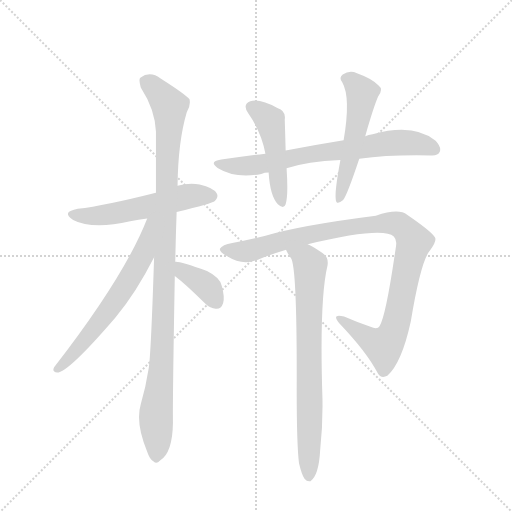
t = 0.00 s
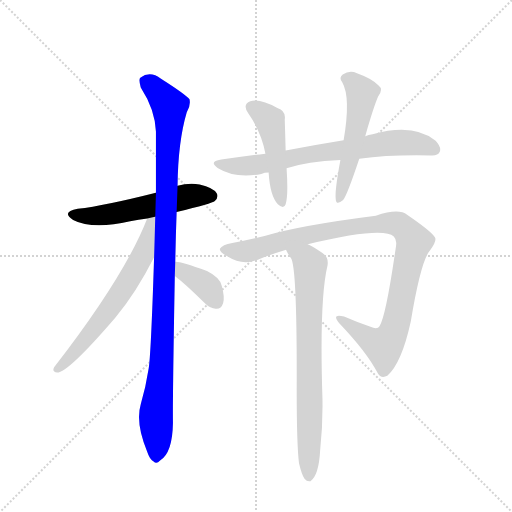
t = 1.52 s
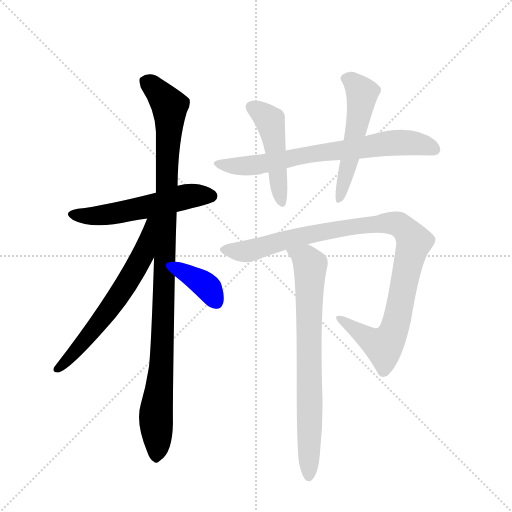
t = 3.04 s
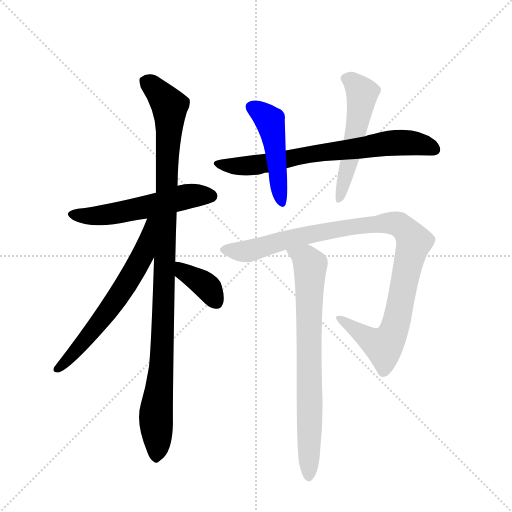
t = 4.56 s
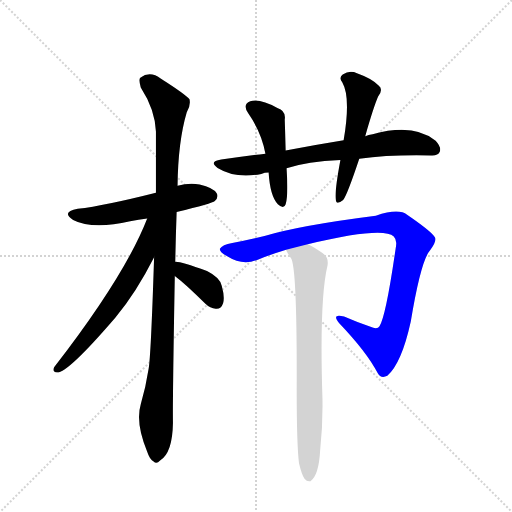
t = 6.07 s
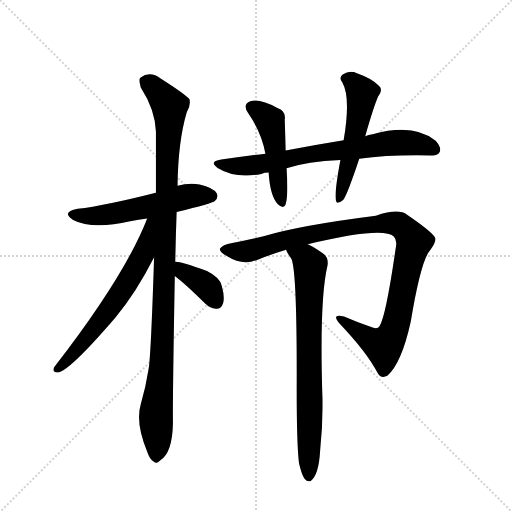
t = 7.59 s

The animated SVG that drew these frames (rendered in a browser with its animation timeline set to each time). Animation: 9 CSS @keyframes rules; one cycle of 7.59 s.

<svg version="1.1" viewBox="0 0 1024 1024" xmlns="http://www.w3.org/2000/svg">
  <g stroke="lightgray" stroke-dasharray="1,1" stroke-width="1" transform="scale(4, 4)">
    <line x1="0" y1="0" x2="256" y2="256"></line>
    <line x1="256" y1="0" x2="0" y2="256"></line>
    <line x1="128" y1="0" x2="128" y2="256"></line>
    <line x1="0" y1="128" x2="256" y2="128"></line>
  </g>
  <g transform="scale(0.92, -0.92) translate(60, -900)">
    <style type="text/css">
      
        @keyframes keyframes0 {
          from {
            stroke: blue;
            stroke-dashoffset: 560;
            stroke-width: 128;
          }
          65% {
            animation-timing-function: step-end;
            stroke: blue;
            stroke-dashoffset: 0;
            stroke-width: 128;
          }
          to {
            stroke: black;
            stroke-width: 1024;
          }
        }
        #make-me-a-hanzi-animation-0 {
          animation: keyframes0 0.7057291666666666s both;
          animation-delay: 0s;
          animation-timing-function: linear;
        }
      
        @keyframes keyframes1 {
          from {
            stroke: blue;
            stroke-dashoffset: 1092;
            stroke-width: 128;
          }
          78% {
            animation-timing-function: step-end;
            stroke: blue;
            stroke-dashoffset: 0;
            stroke-width: 128;
          }
          to {
            stroke: black;
            stroke-width: 1024;
          }
        }
        #make-me-a-hanzi-animation-1 {
          animation: keyframes1 1.138671875s both;
          animation-delay: 0.7057291666666666s;
          animation-timing-function: linear;
        }
      
        @keyframes keyframes2 {
          from {
            stroke: blue;
            stroke-dashoffset: 650;
            stroke-width: 128;
          }
          68% {
            animation-timing-function: step-end;
            stroke: blue;
            stroke-dashoffset: 0;
            stroke-width: 128;
          }
          to {
            stroke: black;
            stroke-width: 1024;
          }
        }
        #make-me-a-hanzi-animation-2 {
          animation: keyframes2 0.7789713541666666s both;
          animation-delay: 1.8444010416666665s;
          animation-timing-function: linear;
        }
      
        @keyframes keyframes3 {
          from {
            stroke: blue;
            stroke-dashoffset: 376;
            stroke-width: 128;
          }
          55% {
            animation-timing-function: step-end;
            stroke: blue;
            stroke-dashoffset: 0;
            stroke-width: 128;
          }
          to {
            stroke: black;
            stroke-width: 1024;
          }
        }
        #make-me-a-hanzi-animation-3 {
          animation: keyframes3 0.5559895833333334s both;
          animation-delay: 2.623372395833333s;
          animation-timing-function: linear;
        }
      
        @keyframes keyframes4 {
          from {
            stroke: blue;
            stroke-dashoffset: 732;
            stroke-width: 128;
          }
          70% {
            animation-timing-function: step-end;
            stroke: blue;
            stroke-dashoffset: 0;
            stroke-width: 128;
          }
          to {
            stroke: black;
            stroke-width: 1024;
          }
        }
        #make-me-a-hanzi-animation-4 {
          animation: keyframes4 0.845703125s both;
          animation-delay: 3.1793619791666665s;
          animation-timing-function: linear;
        }
      
        @keyframes keyframes5 {
          from {
            stroke: blue;
            stroke-dashoffset: 484;
            stroke-width: 128;
          }
          61% {
            animation-timing-function: step-end;
            stroke: blue;
            stroke-dashoffset: 0;
            stroke-width: 128;
          }
          to {
            stroke: black;
            stroke-width: 1024;
          }
        }
        #make-me-a-hanzi-animation-5 {
          animation: keyframes5 0.6438802083333334s both;
          animation-delay: 4.025065104166666s;
          animation-timing-function: linear;
        }
      
        @keyframes keyframes6 {
          from {
            stroke: blue;
            stroke-dashoffset: 541;
            stroke-width: 128;
          }
          64% {
            animation-timing-function: step-end;
            stroke: blue;
            stroke-dashoffset: 0;
            stroke-width: 128;
          }
          to {
            stroke: black;
            stroke-width: 1024;
          }
        }
        #make-me-a-hanzi-animation-6 {
          animation: keyframes6 0.6902669270833334s both;
          animation-delay: 4.668945312499999s;
          animation-timing-function: linear;
        }
      
        @keyframes keyframes7 {
          from {
            stroke: blue;
            stroke-dashoffset: 1038;
            stroke-width: 128;
          }
          77% {
            animation-timing-function: step-end;
            stroke: blue;
            stroke-dashoffset: 0;
            stroke-width: 128;
          }
          to {
            stroke: black;
            stroke-width: 1024;
          }
        }
        #make-me-a-hanzi-animation-7 {
          animation: keyframes7 1.0947265625s both;
          animation-delay: 5.359212239583332s;
          animation-timing-function: linear;
        }
      
        @keyframes keyframes8 {
          from {
            stroke: blue;
            stroke-dashoffset: 773;
            stroke-width: 128;
          }
          72% {
            animation-timing-function: step-end;
            stroke: blue;
            stroke-dashoffset: 0;
            stroke-width: 128;
          }
          to {
            stroke: black;
            stroke-width: 1024;
          }
        }
        #make-me-a-hanzi-animation-8 {
          animation: keyframes8 0.8790690104166666s both;
          animation-delay: 6.453938802083332s;
          animation-timing-function: linear;
        }
      
    </style>
    
      <path d="M 324 439 Q 402 458 407 463 Q 416 472 411 480 Q 404 492 374 499 Q 350 503 326 496 L 279 481 Q 168 453 109 446 Q 72 439 99 422 Q 141 400 223 419 Q 241 423 260 425 L 324 439 Z" fill="lightgray"></path>
    
      <path d="M 321 331 Q 322 382 324 439 L 326 496 Q 327 592 346 656 Q 355 671 352 684 Q 345 694 290 729 Q 266 747 245 731 Q 241 727 246 710 Q 277 662 279 614 L 279 481 L 275 341 Q 268 124 263 98 Q 257 59 246 21 Q 234 -19 260 -82 Q 266 -100 274 -103 Q 280 -110 288 -101 Q 315 -85 316 -19 Q 315 20 320 300 L 321 331 Z" fill="lightgray"></path>
    
      <path d="M 260 425 Q 212 301 58 102 Q 52 92 64 90 Q 88 90 191 210 Q 236 264 275 341 C 331 450 271 453 260 425 Z" fill="lightgray"></path>
    
      <path d="M 320 300 Q 344 282 386 240 Q 398 228 411 229 Q 421 229 425 241 Q 429 254 422 279 Q 418 297 390 311 Q 329 333 321 331 C 291 332 296 318 320 300 Z" fill="lightgray"></path>
    
      <path d="M 721 555 Q 788 564 877 562 Q 892 561 896 570 Q 900 580 887 594 Q 839 633 750 608 Q 741 607 734 604 L 687 595 Q 626 585 561 573 L 517 566 Q 469 560 421 553 Q 393 549 413 535 Q 452 511 508 522 Q 515 525 524 525 L 563 534 Q 608 549 680 552 L 721 555 Z" fill="lightgray"></path>
    
      <path d="M 561 573 Q 560 610 559 640 Q 562 659 543 665 Q 506 686 484 680 Q 466 673 480 653 Q 508 613 517 566 L 524 525 Q 527 474 544 456 Q 557 444 561 456 Q 567 474 563 534 L 561 573 Z" fill="lightgray"></path>
    
      <path d="M 734 604 Q 752 667 762 690 Q 774 706 763 714 Q 750 729 716 741 Q 700 748 685 738 Q 676 731 684 721 Q 703 688 687 595 L 680 552 Q 667 482 670 466 Q 671 453 686 465 Q 695 477 721 555 L 734 604 Z" fill="lightgray"></path>
    
      <path d="M 609 369 Q 772 408 796 386 Q 803 379 801 366 Q 779 212 765 191 Q 761 184 750 188 Q 720 198 688 212 Q 660 219 677 198 Q 738 134 761 89 Q 768 76 782 83 Q 813 110 833 201 Q 855 334 875 356 Q 891 377 885 385 Q 876 398 825 433 Q 807 448 757 431 Q 592 410 515 387 Q 475 377 445 372 Q 423 369 418 359 Q 417 352 434 343 Q 467 322 499 335 Q 523 345 562 357 L 609 369 Z" fill="lightgray"></path>
    
      <path d="M 590 -107 Q 596 -132 602 -141 Q 608 -148 615 -146 Q 633 -134 636 -79 Q 642 -24 641 33 Q 634 249 652 323 Q 655 341 641 350 Q 622 363 609 369 C 583 383 548 383 562 357 Q 562 354 573 338 Q 586 316 585 51 Q 585 -67 590 -107 Z" fill="lightgray"></path>
    
    
      <clipPath id="make-me-a-hanzi-clip-0">
        <path d="M 324 439 Q 402 458 407 463 Q 416 472 411 480 Q 404 492 374 499 Q 350 503 326 496 L 279 481 Q 168 453 109 446 Q 72 439 99 422 Q 141 400 223 419 Q 241 423 260 425 L 324 439 Z"></path>
      </clipPath>
      <path clip-path="url(#make-me-a-hanzi-clip-0)" d="M 101 435 L 121 430 L 174 433 L 347 473 L 400 474" fill="none" id="make-me-a-hanzi-animation-0" stroke-dasharray="432 864" stroke-linecap="round"></path>
    
      <clipPath id="make-me-a-hanzi-clip-1">
        <path d="M 321 331 Q 322 382 324 439 L 326 496 Q 327 592 346 656 Q 355 671 352 684 Q 345 694 290 729 Q 266 747 245 731 Q 241 727 246 710 Q 277 662 279 614 L 279 481 L 275 341 Q 268 124 263 98 Q 257 59 246 21 Q 234 -19 260 -82 Q 266 -100 274 -103 Q 280 -110 288 -101 Q 315 -85 316 -19 Q 315 20 320 300 L 321 331 Z"></path>
      </clipPath>
      <path clip-path="url(#make-me-a-hanzi-clip-1)" d="M 257 724 L 309 670 L 295 187 L 279 0 L 279 -90" fill="none" id="make-me-a-hanzi-animation-1" stroke-dasharray="964 1928" stroke-linecap="round"></path>
    
      <clipPath id="make-me-a-hanzi-clip-2">
        <path d="M 260 425 Q 212 301 58 102 Q 52 92 64 90 Q 88 90 191 210 Q 236 264 275 341 C 331 450 271 453 260 425 Z"></path>
      </clipPath>
      <path clip-path="url(#make-me-a-hanzi-clip-2)" d="M 275 422 L 266 416 L 250 344 L 187 240 L 110 142 L 65 98" fill="none" id="make-me-a-hanzi-animation-2" stroke-dasharray="522 1044" stroke-linecap="round"></path>
    
      <clipPath id="make-me-a-hanzi-clip-3">
        <path d="M 320 300 Q 344 282 386 240 Q 398 228 411 229 Q 421 229 425 241 Q 429 254 422 279 Q 418 297 390 311 Q 329 333 321 331 C 291 332 296 318 320 300 Z"></path>
      </clipPath>
      <path clip-path="url(#make-me-a-hanzi-clip-3)" d="M 323 323 L 391 276 L 411 244" fill="none" id="make-me-a-hanzi-animation-3" stroke-dasharray="248 496" stroke-linecap="round"></path>
    
      <clipPath id="make-me-a-hanzi-clip-4">
        <path d="M 721 555 Q 788 564 877 562 Q 892 561 896 570 Q 900 580 887 594 Q 839 633 750 608 Q 741 607 734 604 L 687 595 Q 626 585 561 573 L 517 566 Q 469 560 421 553 Q 393 549 413 535 Q 452 511 508 522 Q 515 525 524 525 L 563 534 Q 608 549 680 552 L 721 555 Z"></path>
      </clipPath>
      <path clip-path="url(#make-me-a-hanzi-clip-4)" d="M 415 545 L 480 539 L 604 563 L 813 590 L 860 585 L 884 575" fill="none" id="make-me-a-hanzi-animation-4" stroke-dasharray="604 1208" stroke-linecap="round"></path>
    
      <clipPath id="make-me-a-hanzi-clip-5">
        <path d="M 561 573 Q 560 610 559 640 Q 562 659 543 665 Q 506 686 484 680 Q 466 673 480 653 Q 508 613 517 566 L 524 525 Q 527 474 544 456 Q 557 444 561 456 Q 567 474 563 534 L 561 573 Z"></path>
      </clipPath>
      <path clip-path="url(#make-me-a-hanzi-clip-5)" d="M 489 666 L 527 637 L 553 459" fill="none" id="make-me-a-hanzi-animation-5" stroke-dasharray="356 712" stroke-linecap="round"></path>
    
      <clipPath id="make-me-a-hanzi-clip-6">
        <path d="M 734 604 Q 752 667 762 690 Q 774 706 763 714 Q 750 729 716 741 Q 700 748 685 738 Q 676 731 684 721 Q 703 688 687 595 L 680 552 Q 667 482 670 466 Q 671 453 686 465 Q 695 477 721 555 L 734 604 Z"></path>
      </clipPath>
      <path clip-path="url(#make-me-a-hanzi-clip-6)" d="M 691 729 L 705 724 L 727 698 L 701 550 L 678 467" fill="none" id="make-me-a-hanzi-animation-6" stroke-dasharray="413 826" stroke-linecap="round"></path>
    
      <clipPath id="make-me-a-hanzi-clip-7">
        <path d="M 609 369 Q 772 408 796 386 Q 803 379 801 366 Q 779 212 765 191 Q 761 184 750 188 Q 720 198 688 212 Q 660 219 677 198 Q 738 134 761 89 Q 768 76 782 83 Q 813 110 833 201 Q 855 334 875 356 Q 891 377 885 385 Q 876 398 825 433 Q 807 448 757 431 Q 592 410 515 387 Q 475 377 445 372 Q 423 369 418 359 Q 417 352 434 343 Q 467 322 499 335 Q 523 345 562 357 L 609 369 Z"></path>
      </clipPath>
      <path clip-path="url(#make-me-a-hanzi-clip-7)" d="M 427 359 L 486 355 L 674 402 L 772 415 L 809 411 L 839 373 L 801 196 L 789 166 L 770 150 L 680 207" fill="none" id="make-me-a-hanzi-animation-7" stroke-dasharray="910 1820" stroke-linecap="round"></path>
    
      <clipPath id="make-me-a-hanzi-clip-8">
        <path d="M 590 -107 Q 596 -132 602 -141 Q 608 -148 615 -146 Q 633 -134 636 -79 Q 642 -24 641 33 Q 634 249 652 323 Q 655 341 641 350 Q 622 363 609 369 C 583 383 548 383 562 357 Q 562 354 573 338 Q 586 316 585 51 Q 585 -67 590 -107 Z"></path>
      </clipPath>
      <path clip-path="url(#make-me-a-hanzi-clip-8)" d="M 568 356 L 601 340 L 614 324 L 611 -136" fill="none" id="make-me-a-hanzi-animation-8" stroke-dasharray="645 1290" stroke-linecap="round"></path>
    
  </g>
</svg>
